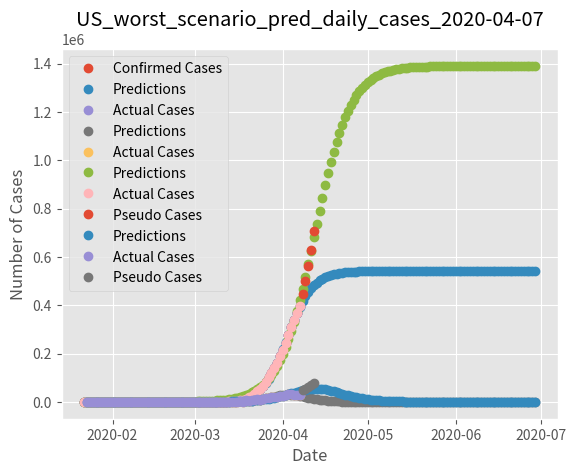

Here is the Python script that generated this plot:
# -*- coding:utf-8 -*-
import numpy as np
import matplotlib.pyplot as plt
import pandas as pd

from scipy.optimize  import leastsq
import datetime
import matplotlib as mat
from pandas.core.frame import DataFrame

def err_f(params, t, y):
    return logistic_inc_function(params, t) - y


def logistic_inc_function(params, t):
    K, a, b = params
    exp_value = np.exp(-a * (t - b))
    return K / (1 + exp_value)

def getDailyInc(input_list):
    output_list = []
    for i in range(len(input_list)-1):
        output_list.append(input_list[i+1]-input_list[i])
    return output_list
 
def fitCurve(input_data, title, block_days, fill_dates, start_days):
    logistic_p0 = [500000, 0.3, 28]  # Initialization
     
    t = np.array([i + 1 for i in range(len(input_data))])
#     print(input_data)
#     print(input_data.head())
    target_y = input_data[0].values
    
    logistic_params = leastsq(err_f, logistic_p0, args=(t, target_y))
       
    logistic_p = logistic_params[0]
#     print("logistic_p=",logistic_p) 

    predict_y = logistic_inc_function(logistic_p, t)
    
#     print(predict_y)

    # error
    pred_e = target_y - predict_y
    
    start_time = datetime.datetime(2020,1,22) + datetime.timedelta(days=start_days)
    last_date = start_time + datetime.timedelta(days = (len(target_y) - fill_dates - 1) )
    last_date_str = last_date.strftime('%Y-%m-%d')
#     print(start_time)
#     print(fill_dates)
#     print(len(input_data))
#     print(block_days)
    
    end_time = datetime.datetime(2020, 6, 30)
    inc = datetime.timedelta(days=1)
    dates = mat.dates.drange(start_time, end_time, inc)  

    t2 = np.array([i + 1 for i in range(len(dates))])
    predict_data_long = logistic_inc_function(logistic_p, t2)

#     print(dates)
#     print(target_y)
#     print(len(input_data))
#     print(len(target_y))
    
    plt.plot_date(dates, predict_data_long, label='Predictions')
    if fill_dates >0:
        plt.plot_date(dates[:len(input_data)-fill_dates], target_y[:-fill_dates], label="Actual Cases")
        plt.plot_date(dates[len(input_data)-fill_dates:len(input_data)], target_y[len(input_data)-fill_dates:], label="Pseudo Cases")
    else:
        plt.plot_date(dates[:len(input_data)], target_y[:], label="Actual Cases")
    
    plt.xlabel('Date')
    plt.ylabel('Number of Cases')
    plt.title(title+"_cumulative_cases_"+last_date_str)
    plt.legend(loc='best') 
    plt.rcParams['figure.figsize'] = (12,8)
    plt.savefig(title+"_cumulative_cases_"+last_date_str+".png", dpi=200)
    plt.show()

    plt.plot_date(dates[1:], getDailyInc(predict_data_long), label='Predictions')
    if fill_dates >0:
        plt.plot_date(dates[1:len(input_data)-fill_dates], getDailyInc(target_y)[:-fill_dates], label="Actual Cases")
        plt.plot_date(dates[len(input_data)-fill_dates:len(input_data)], getDailyInc(target_y)[len(input_data)-fill_dates-1:], label="Pseudo Cases")
    else:
        plt.plot_date(dates[1:len(input_data)], getDailyInc(target_y), label="Actual Cases")
        
#     plt.plot_date(dates[1:len(input_data)], getDailyInc(target_y), label="Actual Cases")
    
    plt.xlabel('Date')
    plt.ylabel('Number of Cases')
    plt.title(title+"_daily_cases_"+last_date_str)
    plt.legend(loc='best') 
    plt.rcParams['figure.figsize'] = (12,8)
    plt.savefig(title+"_daily_cases_"+last_date_str+".png", dpi=200)
    plt.show()

def plotConfirmedCases(input_data, start_days, last_date_str):  
    
    start_time = datetime.datetime(2020, 1, 22)
    end_time = start_time + datetime.timedelta(days=len(input_data))
    inc = datetime.timedelta(days=1)
    dates = mat.dates.drange(start_time, end_time, inc)  
    
    plt.style.use("ggplot")
#     plt.style.use("seaborn")
#     print(len(dates))
    plt.plot_date(dates[start_days:], input_data[start_days:], label='Confirmed Cases')
    plt.legend(loc="best")
    plt.xlabel("Date")
    plt.title("US COVID-19 Confirmed Cases_"+ last_date_str)
    plt.rcParams['figure.figsize'] = (12,8)
    plt.savefig("US COVID-19 Confirmed Cases_"+ last_date_str + ".png", dpi=200)
    plt.show()

def fillData(input_data, fill_dates, ratio):
    ori_len = len(input_data)
    num = ori_len
    for i in range(fill_dates):
        input_data.loc[num]= input_data.loc[num-1]*ratio
#         print(input_data.loc[num-1]*(ratio-1))
        num += 1
    return input_data

def calIncRatio(input_data):
    l = []
    x = input_data[0].values.flatten().tolist()
    for i in range(len(x)-1):
        r = float(x[i+1]-x[i])/(x[i])
        l.append(r)
    return l
#         print("---")
#         print(i)
#         print(r)

def go(start_days, fill_dates, ratio, US_data, title):   
    
    block_days = 0
    #     
    #     plt.style.use("seaborn")
    #     plt.plot_date(dates, US_data, label='Confirmed Cases')
    #     plt.show()
    #     
    # print(len(US_data))
    #     exit()
       
         
    US_data = US_data.astype("float")
    
    if block_days<0: 
        fitCurve(US_data[start_days:block_days], title, block_days, fill_dates, start_days)
    else: 
        fitCurve(US_data[start_days:], title, 0, fill_dates, start_days)
        
    pass

confirmed_cases_since_Jan_22 = [1, 1, 2, 2, 5, 5, 5, 5, 5, 7, 8, 8, 11, 11, 11, 11, 11, 11, 11, 11, 12, 12, 13, 13, 
           13, 13, 13, 13, 13, 13, 15, 15, 15, 51, 51, 57, 58, 60, 68, 74, 98, 118, 149, 217, 
           262, 402, 518, 583, 959, 1281, 1663, 2179, 2727, 3499, 4632, 6421, 7783, 13677, 
           19100, 25489, 33276, 43847, 53740, 65778, 83836, 101657, 121478, 140886, 161807, 188172, 
           213372, 243453, 275586, 308850, 337072, 366614, 396263] #Until April 7th
US_data=DataFrame({0:confirmed_cases_since_Jan_22})
ori_len = len(US_data)

start_days = 0 
last_date = datetime.datetime(2020,1,22) + datetime.timedelta(days = (len(US_data) - 1) ) 
last_date_str = last_date.strftime('%Y-%m-%d')
  
plotConfirmedCases(US_data, start_days, last_date_str)

fill_dates = 0
ratio = 1.0
US_data = fillData(US_data, fill_dates, ratio)
title = "US_best_scenario_pred"
go(start_days, fill_dates, ratio, US_data, title)

fill_dates = 5
r_list = calIncRatio(US_data)
print(r_list)

ratio_arr = r_list[len(r_list) - 5:]
ratio = 1 + np.mean(ratio_arr) + np.std(ratio_arr,ddof=0)
# print(ratio)
# print(np.mean(ratio_arr))
# print(np.std(ratio_arr,ddof=0))
# print(np.std(ratio_arr,ddof=1))
# exit()
US_data = fillData(US_data, fill_dates, ratio)
title = "US_worst_scenario_pred"
go(start_days, fill_dates, ratio, US_data, title)
# print(US_data)
# calIncRatio(US_data)
#     exit()
